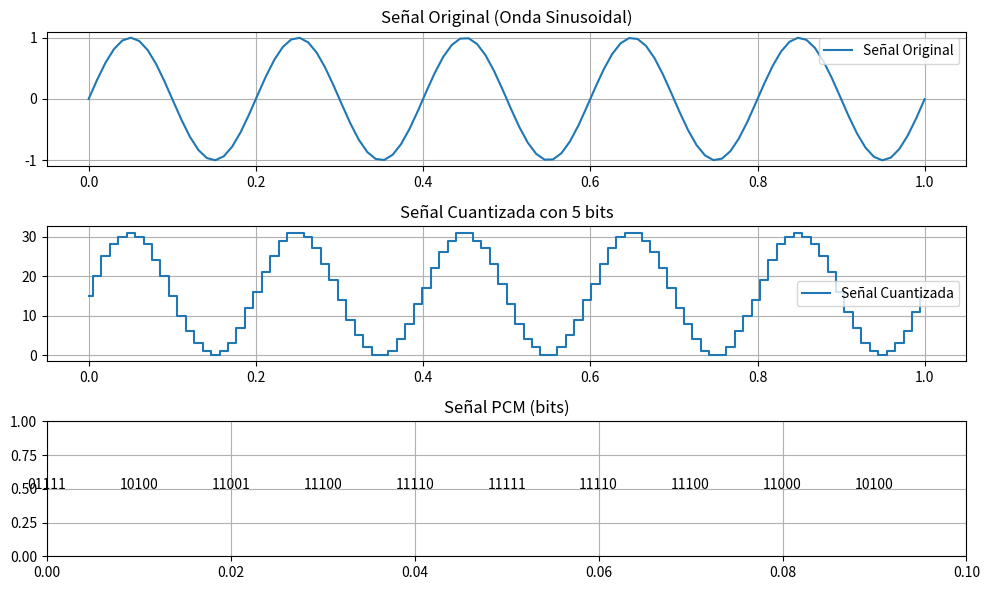

This figure's Python source:
import numpy as np
import matplotlib.pyplot as plt

# Parámetros de la señal
frecuencia = 5       # Frecuencia de la señal en Hz
duracion = 1         # Duración de la señal en segundos
fs = 100             # Frecuencia de muestreo (samples/segundo)
bits_por_muestra = 5 # Resolución en bits

#------------ Generar la señal de onda sinusoidal

# t genera un array de tiempo desde 0.0 con un aumento de 0.01 hasta 1

t = np.linspace(0, duracion + 1/(int(fs * duracion)), int(fs * duracion), endpoint=False)  #inicio, final, Numero de muestras (no debe ser negativo), endpoint = True (se coloca cuando la ultima muestra es el STOP)

señal_original = np.sin(2 * np.pi * frecuencia * t) #Ecuacion de la señal, se puede agregar un offset para no tener que normalizar la grafica

'''señal_original = array([ 0.        ,  0.3120033 ,  0.59285682,  0.81452073,  0.95486454,
        0.99987663,  0.94506308,  0.79589635,  0.56726895,  0.28200658,
       -0.03141076, -0.34169211, -0.61785961, -0.83234127, -0.96372368,
       -0.99888987, -0.93432894, -0.77648651, -0.54112125, -0.25173155,
        0.06279052,  0.37104371,  0.64225265,  0.8493404 ,  0.97163173,
        0.99691733,  0.92267274,  0.75631038,  0.51443953,  0.22120809,
       -0.09410831, -0.40002914, -0.66601187, -0.86550133, -0.9785809 ,
       -0.99396096, -0.91010597, -0.73538786, -0.48725013, -0.19046633,
        0.12533323,  0.42861978,  0.68911381,  0.88080811,  0.98456433,
        0.99002366,  0.89664104,  0.7137396 ,  0.45957986,  0.1595366 ,
       -0.15643447, -0.45678743, -0.71153568, -0.89524565, -0.98957612,
       -0.98510933, -0.88229123, -0.69138697, -0.43145605, -0.12844943,
        0.18738131,  0.48450429,  0.73325535,  0.90879968,  0.99361131,
        0.97922281,  0.8670707 ,  0.66835202,  0.40290644,  0.09723549,
       -0.21814324, -0.511743  , -0.75425138, -0.92145684, -0.99666593,
       -0.97236992, -0.85099448, -0.64465749, -0.37395921, -0.0659256 ,
        0.24868989,  0.53847668,  0.77450306,  0.93320463,  0.99873696,
        0.96455742,  0.83407843,  0.62032676,  0.34464292,  0.03455064,
       -0.27899111, -0.56467895, -0.7939904 , -0.94403146, -0.99982235,
       -0.95579301, -0.81633925, -0.59538384, -0.31498652, -0.00314159])'''

# Normalización para que los valores estén entre 0 y 1 (lo que facilita la cuantización), es como agregarle un offset
señal_normalizada = (señal_original - señal_original.min()) / (señal_original.max() - señal_original.min()) #Se agrega un offset para la señal de muestreo

'''señal_normalizada = array([4.99986428e-01, 6.56011559e-01, 7.96459459e-01, 9.07308096e-01,
       9.77490568e-01, 1.00000000e+00, 9.72589096e-01, 8.97994505e-01,
       7.83663598e-01, 6.41010941e-01, 4.84278684e-01, 3.29114656e-01,
       1.91010118e-01, 8.37531448e-02, 1.80520540e-02, 4.66308892e-04,
       3.27516343e-02, 1.11684729e-01, 2.29385074e-01, 3.74101707e-01,
       5.31386414e-01, 6.85536210e-01, 8.21161094e-01, 9.24720554e-01,
       9.85875424e-01, 9.98520128e-01, 9.61392243e-01, 8.78198542e-01,
       7.57244914e-01, 6.10607124e-01, 4.52925188e-01, 2.99941751e-01,
       1.66930367e-01, 6.71706208e-02, 1.06223228e-02, 2.93113962e-03,
       4.48649434e-02, 1.32237148e-01, 2.56324692e-01, 4.04738927e-01,
       5.62662478e-01, 7.14328580e-01, 8.44595198e-01, 9.40456780e-01,
       9.92342699e-01, 9.95072771e-01, 9.48374432e-01, 8.56909949e-01,
       7.29810949e-01, 5.79766737e-01, 4.21757421e-01, 2.71558331e-01,
       1.44165036e-01, 5.22962230e-02, 5.12388807e-03, 7.35762049e-03,
       5.87744090e-02, 1.54240906e-01, 2.84225932e-01, 4.35752045e-01,
       5.93691189e-01, 7.42275040e-01, 8.66669290e-01, 9.54454670e-01,
       9.96866867e-01, 9.89671535e-01, 9.33587039e-01, 8.34212742e-01,
       7.01469971e-01, 5.48611493e-01, 3.90898389e-01, 2.44076411e-01,
       1.22803969e-01, 3.91886540e-02, 1.57844974e-03, 1.37282822e-02,
       7.44251368e-02, 1.77609163e-01, 3.12978679e-01, 4.67018667e-01,
       6.24350089e-01, 7.69265297e-01, 8.87296251e-01, 9.66658982e-01,
       9.99430076e-01, 9.82337735e-01, 9.17088422e-01, 8.10196496e-01,
       6.72333829e-01, 5.17264349e-01, 3.60469877e-01, 2.17604452e-01,
       1.02931469e-01, 2.78996432e-02, 0.00000000e+00, 2.20179827e-02,
       9.17553607e-02, 2.02249696e-01, 3.42469461e-01, 4.98415398e-01])'''

# Cuantización de la señal, discretizar la señal 
ADC = 2 ** bits_por_muestra  # Número de niveles de cuantización, ** es potencia, ADC = 2 ** 5 = 32
señal_cuantizada = np.round(señal_normalizada * (ADC - 1)) #Se resta 1 para que sean 31 bits y evitar desbordamiento

'''señal_cuantizada = array([15., 20., 25., 28., 30., 31., 30., 28., 24., 20., 15., 10.,  6.,
        3.,  1.,  0.,  1.,  3.,  7., 12., 16., 21., 25., 29., 31., 31.,
       30., 27., 23., 19., 14.,  9.,  5.,  2.,  0.,  0.,  1.,  4.,  8.,
       13., 17., 22., 26., 29., 31., 31., 29., 27., 23., 18., 13.,  8.,
        4.,  2.,  0.,  0.,  2.,  5.,  9., 14., 18., 23., 27., 30., 31.,
       31., 29., 26., 22., 17., 12.,  8.,  4.,  1.,  0.,  0.,  2.,  6.,
       10., 14., 19., 24., 28., 30., 31., 30., 28., 25., 21., 16., 11.,
        7.,  3.,  1.,  0.,  1.,  3.,  6., 11., 15.])
        '''

# Convertir los valores cuantizados a formato binario (PCM)
def decimal_a_binario(numero, bits):
    return format(int(numero), f'0{bits}b')

señal_pcm = [decimal_a_binario(valor, bits_por_muestra) for valor in señal_cuantizada]

'''muestra cuantizada en binario = ['01111', '10100', '11001', '11100', '11110', '11111', '11110', '11100', 
                                    '11000', '10100', '01111', '01010', '00110', '00011', '00001', '00000', 
                                    '00001', '00011', '00111', '01100', '10000', '10101', '11001', '11101', 
                                    '11111', '11111', '11110', '11011', '10111', '10011', '01110', '01001', 
                                    '00101', '00010', '00000', '00000', '00001', '00100', '01000', '01101', 
                                    '10001', '10110', '11010', '11101', '11111', '11111', '11101', '11011', 
                                    '10111', '10010', '01101', '01000', '00100', '00010', '00000', '00000', 
                                    '00010', '00101', '01001', '01110', '10010', '10111', '11011', '11110', 
                                    '11111', '11111', '11101', '11010', '10110', '10001', '01100', '01000', 
                                    '00100', '00001', '00000', '00000', '00010', '00110', '01010', '01110', 
                                    '10011', '11000', '11100', '11110', '11111', '11110', '11100', '11001', 
                                    '10101', '10000', '01011', '00111', '00011', '00001', '00000', '00001', 
                                    '00011', '00110', '01011', '01111']'''

print(señal_pcm)

# Graficar la señal original y cuantizada
plt.figure(figsize=(10, 6))

plt.subplot(3, 1, 1)
plt.plot(t, señal_original, label='Señal Original')
plt.title('Señal Original (Onda Sinusoidal)')
plt.grid(True)
plt.legend()

plt.subplot(3, 1, 2)
plt.step(t, señal_cuantizada, label='Señal Cuantizada', where='mid')
plt.title(f'Señal Cuantizada con {bits_por_muestra} bits')
plt.grid(True)
plt.legend()

# Mostrar los bits de la señal PCM para un segmento de la señal
plt.subplot(3, 1, 3)
plt.title('Señal PCM (bits)')
for i in range(len(señal_pcm[:10])):
    plt.text(i/fs, 0.5, señal_pcm[i], fontsize=10, ha='center')
plt.xlim(0, 10/fs)
plt.ylim(0, 1)
plt.grid(True)

plt.tight_layout()
plt.show()
